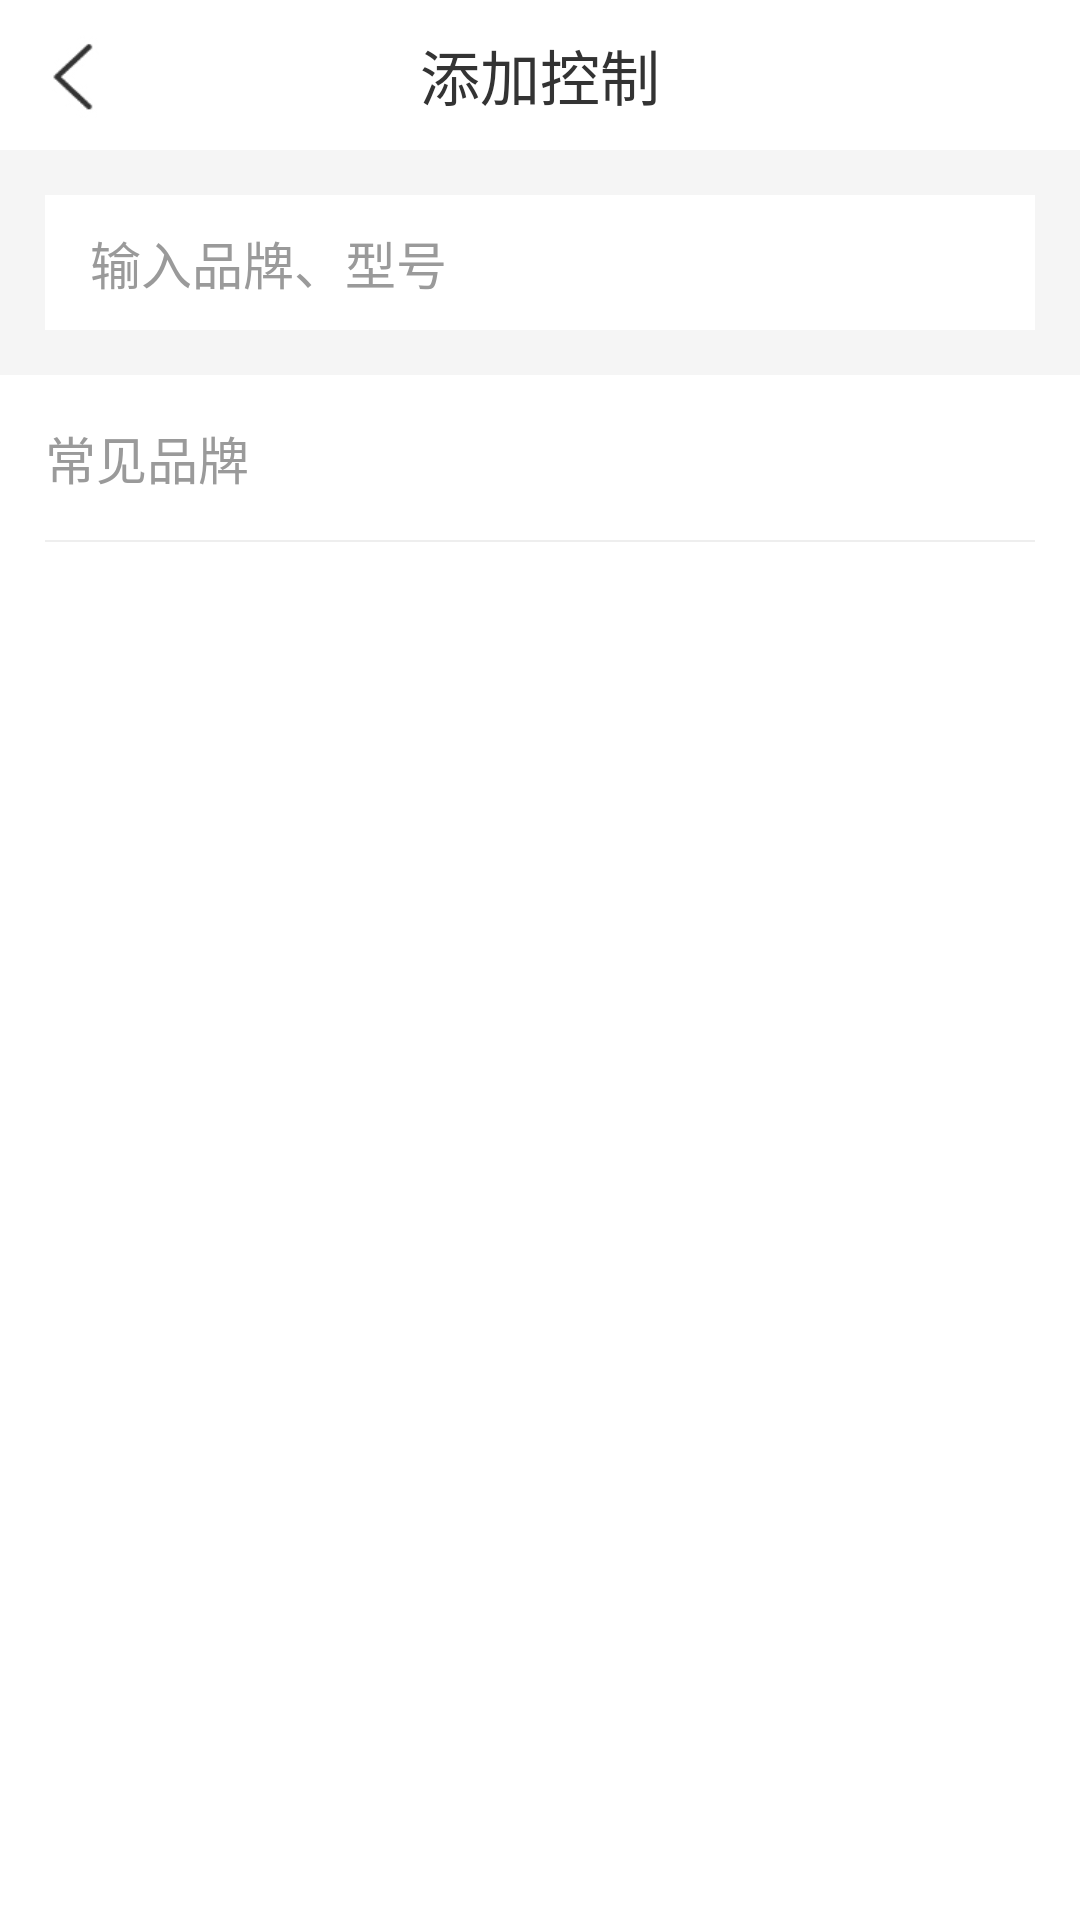

Write the Android layout XML for this screen, with the resource values it uses.
<!-- AndroidManifest.xml: application theme AppTheme -->
<!-- res/layout/activity_brand.xml -->
<?xml version="1.0" encoding="utf-8"?>
<LinearLayout xmlns:android="http://schemas.android.com/apk/res/android"
    android:orientation="vertical"
    android:background="#ffffff"
    android:layout_width="match_parent"
    android:layout_height="match_parent">
    <include layout="@layout/activity_top"/>
    <LinearLayout
        android:background="#f5f5f5"
        android:orientation="vertical"
        android:layout_width="match_parent"
        android:layout_height="wrap_content">
        <LinearLayout
            android:layout_margin="15dp"
            android:background="#ffffff"
            android:layout_width="match_parent"
            android:layout_height="45dp">

            <TextView
                android:layout_marginLeft="15dp"
                android:gravity="center_vertical"
                android:textSize="17sp"
                android:text="输入品牌、型号"
                android:textColor="#9a9a9a"
                android:layout_width="wrap_content"
                android:layout_height="match_parent"/>
        </LinearLayout>

    </LinearLayout>
    <TextView
        android:layout_margin="15dp"
        android:gravity="center_vertical"
        android:textSize="17sp"
        android:text="常见品牌"
        android:textColor="#9a9a9a"
        android:layout_width="wrap_content"
        android:layout_height="wrap_content"/>
    <include layout="@layout/view_line1"/>
    <android.support.v7.widget.RecyclerView
        android:id="@+id/rv_b"
        android:scrollbars="none"

        android:layout_width="match_parent"
        android:layout_height="wrap_content"
        android:layout_gravity="center_vertical"/>

</LinearLayout>
<!-- res/layout/activity_top.xml (included above) -->
<?xml version="1.0" encoding="utf-8"?>
<RelativeLayout
    android:orientation="horizontal"
    android:background="#ffffff"
    android:id="@+id/ll_top"
    android:visibility="visible"
    xmlns:android="http://schemas.android.com/apk/res/android"
    android:layout_width="match_parent"
    android:layout_height="50dp">
    <ImageView
        android:id="@+id/iv_back"
        android:layout_centerVertical="true"
        android:layout_marginLeft="10dp"
        android:background="@drawable/back"
        android:layout_width="35dp"
        android:layout_height="35dp" />
    <LinearLayout
        android:gravity="center"
        android:layout_width="match_parent"
        android:layout_height="match_parent">
        <TextView
            android:layout_gravity="center"
            android:id="@+id/tv_title"
            android:textSize="20sp"
            android:textColor="#333333"
            android:text="添加控制"
            android:layout_width="wrap_content"
            android:layout_height="wrap_content"/>
    </LinearLayout>

</RelativeLayout>
<!-- res/layout/view_line1.xml (included above) -->
<?xml version="1.0" encoding="utf-8"?>
<TextView xmlns:android="http://schemas.android.com/apk/res/android"
              android:layout_width="match_parent"
              android:background="#eeeeee"
                android:layout_marginLeft="15dp"
              android:layout_marginRight="15dp"
              android:layout_height="0.5dp"/>
<!-- resources referenced by this layout -->
<resources>
  <!-- drawable back: png bitmap (drawable, 1556 bytes) -->
  <style name="AppTheme" parent="Theme.AppCompat.Light.DarkActionBar">
          
          <item name="colorPrimary">@color/white</item>
          
          <item name="colorAccent">@color/colorAccent</item>
          <item name="windowActionBar">false</item>
          <item name="windowNoTitle">true</item>
  
  
      </style>
  <!-- not gathered from this repository: default colours our renderer supplied (Android Studio template values) -->
  <color name="white">#FFFFFFFF</color>
  <color name="colorAccent">#FF03DAC5</color>
</resources>
